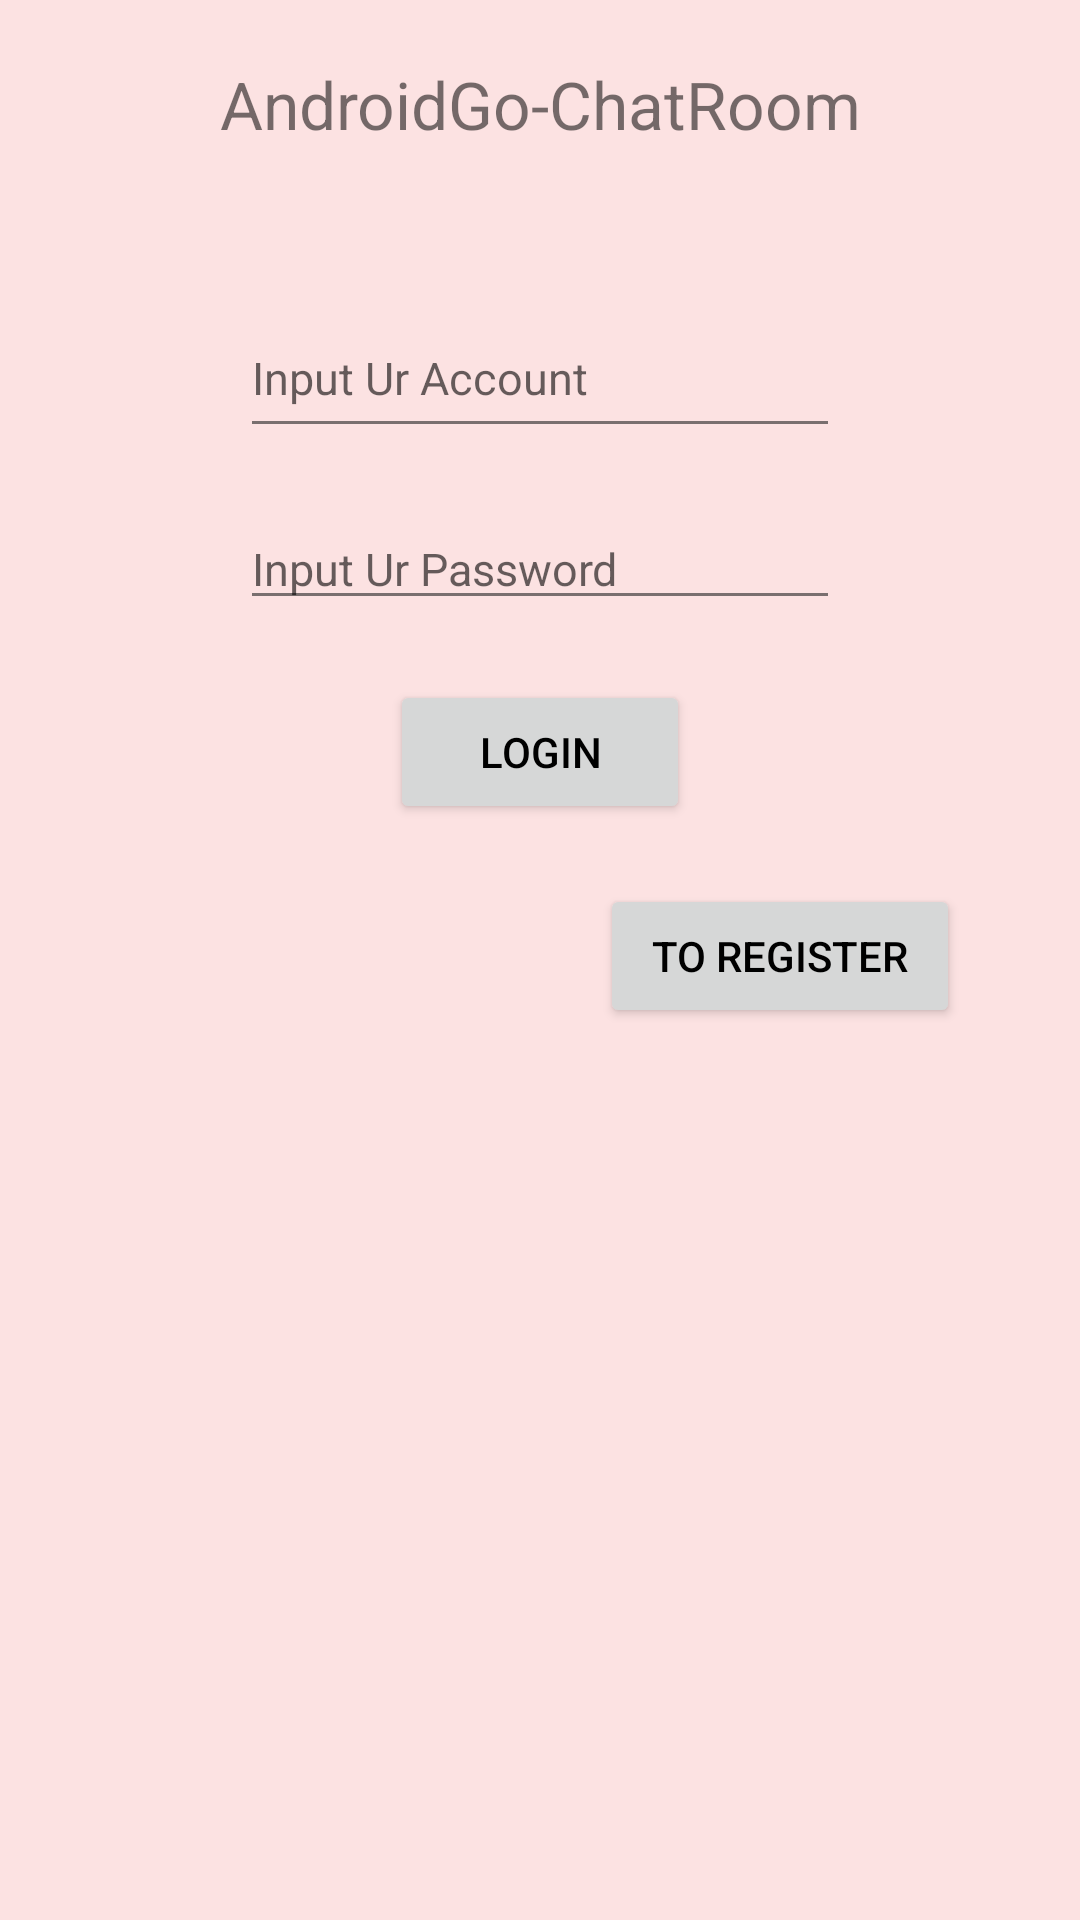

The Android layout XML behind this screen, and the referenced resources:
<!-- AndroidManifest.xml: application theme AppTheme -->
<!-- res/layout/a_login.xml -->
<?xml version="1.0" encoding="utf-8"?>
<LinearLayout xmlns:android="http://schemas.android.com/apk/res/android"
              android:layout_width="match_parent"
              android:layout_height="match_parent"
              android:gravity="center_horizontal"
              android:orientation="vertical">

    <TextView
        android:layout_width="wrap_content"
        android:layout_height="wrap_content"
        android:layout_marginTop="20dp"
        android:textSize="22dp"
        android:text="AndroidGo-ChatRoom"
        android:gravity="center"/>

    <EditText
        android:id="@+id/et_acc"
        android:layout_width="200dp"
        android:layout_height="50dp"
        android:layout_marginTop="50dp"
        android:textSize="15dp"
        android:singleLine="true"
        android:hint="Input Ur Account"/>

    <EditText
        android:id="@+id/et_pwd"
        android:layout_width="200dp"
        android:layout_height="wrap_content"
        android:layout_marginTop="20dp"
        android:inputType="textPassword"
        android:textSize="15dp"
        android:singleLine="true"
        android:hint="Input Ur Password"/>

    <EditText
        android:id="@+id/et_nick"
        android:layout_width="200dp"
        android:layout_height="wrap_content"
        android:layout_marginTop="20dp"
        android:textSize="15dp"
        android:visibility="gone"
        android:singleLine="true"
        android:hint="Input Ur Nickname"/>

    <Button
        android:id="@+id/btn_cmt"
        android:layout_width="100dp"
        android:layout_height="wrap_content"
        android:layout_marginTop="20dp"
        android:text="Login"/>

    <Button
        android:id="@+id/btn_chg_reg"
        android:layout_width="120dp"
        android:layout_height="wrap_content"
        android:layout_gravity="right"
        android:textSize="14dp"
        android:text="To Register"
        android:layout_marginTop="20dp"
        android:layout_marginRight="40dp"/>


</LinearLayout>
<!-- resources referenced by this layout -->
<resources>
  <style name="AppTheme" parent="Theme.AppCompat.Light.NoActionBar">
          
          
          
          
          <item name="android:colorPrimary">@color/colorPrimary</item>
          <item name="android:colorPrimaryDark">@color/colorPrimaryDark</item>
          <item name="android:colorAccent">@color/colorAccent</item>
          <item name="android:colorBackground">@color/colorBg</item>
          <item name="android:colorForeground">@color/colorFg</item>
          <item name="android:statusBarColor">@color/colorPrimaryDark</item>
          <item name="android:textColorPrimary">@android:color/black</item>
          <item name="colorPrimary">@color/colorPrimary</item>
          <item name="colorPrimaryDark">@color/colorPrimaryDark</item>
          <item name="colorAccent">@color/colorAccent</item>
          
          
      </style>
  <color name="colorPrimary">#f0aa55</color>
  <color name="colorPrimaryDark">#e09944</color>
  <color name="colorAccent">#a032ff</color>
  <color name="colorBg">#fce2e2</color>
  <color name="colorFg">#222222</color>
</resources>
